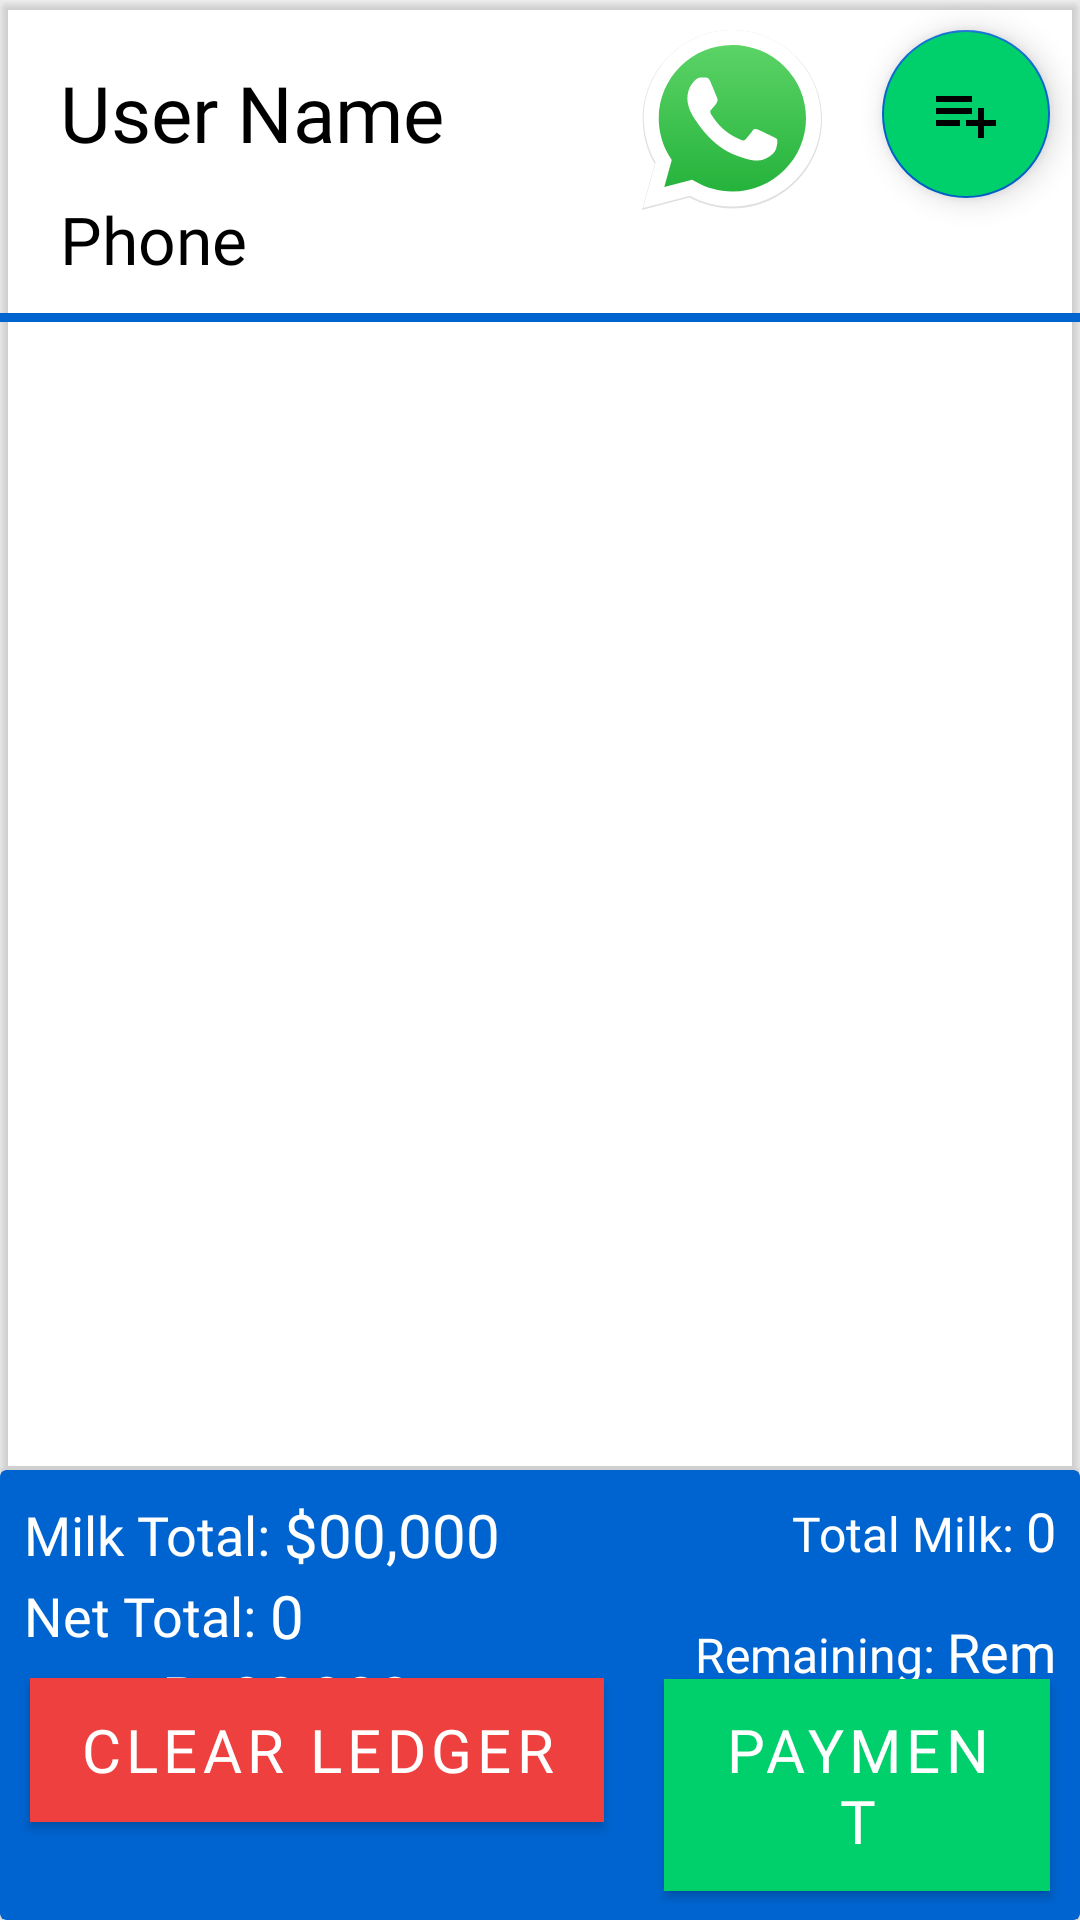

Android layout source for this screen:
<!-- AndroidManifest.xml: application theme Theme.KhataSystem -->
<!-- res/layout/activity_user_ledger.xml -->
<?xml version="1.0" encoding="utf-8"?>
<RelativeLayout xmlns:android="http://schemas.android.com/apk/res/android"
    xmlns:app="http://schemas.android.com/apk/res-auto"
    xmlns:tools="http://schemas.android.com/tools"
    android:id="@+id/rootLayout"
    android:layout_width="match_parent"
    android:layout_height="match_parent"
    android:orientation="vertical"
    android:background="@color/white"
    tools:context=".UserLedger">

    <View
        android:background="@color/white"
        android:layout_alignParentTop="true"
        android:layout_width="match_parent"
        android:layout_height="100dp"/>

    <androidx.cardview.widget.CardView
        app:cardBackgroundColor="@android:color/transparent"
        android:layout_marginBottom="150dp"
        android:layout_width="match_parent"
        android:layout_height="match_parent">
        <RelativeLayout
            android:layout_width="match_parent"
            android:layout_height="match_parent">
            <TextView
                android:id="@+id/username"
                android:textColor="@color/black"
                android:textSize="26sp"
                android:fontFamily="@font/ubuntu_bold"
                android:layout_marginStart="20dp"
                android:layout_marginTop="20dp"
                android:text="User Name"
                android:layout_width="wrap_content"
                android:layout_height="wrap_content"/>
            <TextView
                android:layout_below="@+id/username"
                android:id="@+id/userphone"
                android:textColor="@color/black"
                android:textSize="22sp"
                android:fontFamily="@font/ubuntu_regular"
                android:layout_marginStart="20dp"
                android:layout_marginTop="10dp"
                android:text="Phone"
                android:layout_width="wrap_content"
                android:layout_height="wrap_content"/>
            <RelativeLayout
                android:id="@+id/rel1"
                android:layout_marginTop="10dp"
                android:layout_below="@id/userphone"
                android:background="@color/colorAnalogous"
                android:layout_width="match_parent"
                android:layout_height="3dp"/>
            <androidx.recyclerview.widget.RecyclerView
                android:layout_marginTop="10dp"
                android:layout_below="@+id/rel1"
                android:id="@+id/listUserRecord"
                android:layoutAnimation="@anim/layout_animation_right_to_left"
                android:background="@android:color/transparent"
                android:layout_width="match_parent"
                android:layout_height="match_parent" />
            <TextView
                android:id="@+id/recordIsEmpty"
                android:visibility="gone"
                android:layout_centerVertical="true"
                android:layout_centerInParent="true"
                android:textColor="@color/black"
                android:fontFamily="@font/ubuntu_bold"
                android:textSize="30sp"
                android:text="Record is Empty"
                android:layout_width="wrap_content"
                android:layout_height="wrap_content"/>

            <ImageButton
                android:background="@android:color/transparent"
                android:src="@drawable/ic_whatsapp_icon"
                android:id="@+id/shareWhatsApp"
                android:layout_width="60dp"
                android:layout_height="60dp"
                android:layout_alignParentTop="true"
                android:layout_toStartOf="@+id/addRecord"
                android:layout_margin="@dimen/fab_margin"
              />

            <com.google.android.material.floatingactionbutton.FloatingActionButton
                android:backgroundTint="@color/mainColor"
                android:id="@+id/addRecord"
                android:layout_width="wrap_content"
                android:layout_height="wrap_content"
                android:layout_alignParentTop="true"
                android:layout_alignParentEnd="true"
                android:layout_margin="@dimen/fab_margin"
                app:srcCompat="@drawable/ic_baseline_add_24" />
        </RelativeLayout>


    </androidx.cardview.widget.CardView>


    <androidx.cardview.widget.CardView
        android:layout_marginTop="15dp"
        android:layout_alignParentBottom="true"
        android:layout_width="match_parent"
        app:cardBackgroundColor="@color/colorAnalogous"
        android:layout_height="150dp">


        <RelativeLayout
            android:layout_width="match_parent"
            android:layout_height="match_parent">

            <LinearLayout
                android:id="@+id/l1"
                android:layout_marginTop="8dp"
                android:layout_marginStart="8dp"
                android:gravity="center_vertical"
                android:orientation="horizontal"
                android:layout_width="wrap_content"
                android:layout_height="wrap_content">

                <TextView
                    android:fontFamily="@font/ubuntu_bold"
                    android:textSize="18sp"
                    android:text="Milk Total: "
                    android:textColor="@android:color/white"
                    android:layout_width="wrap_content"
                    android:layout_height="wrap_content" />

                <TextView
                    android:fontFamily="@font/ubuntu_bold"
                    android:id="@+id/total"
                    android:textSize="20sp"
                    android:text="$00,000"
                    android:textColor="@color/white"
                    android:layout_width="wrap_content"
                    android:layout_height="wrap_content" />


            </LinearLayout>
            <LinearLayout
                android:id="@+id/ll22"
                android:layout_below="@+id/l1"
                android:layout_marginStart="8dp"
                android:gravity="center_vertical"
                android:orientation="horizontal"
                android:layout_width="wrap_content"
                android:layout_height="wrap_content">


                <TextView
                    android:fontFamily="@font/ubuntu_bold"
                    android:textSize="18sp"
                    android:text="Net Total: "
                    android:textColor="@android:color/white"
                    android:layout_width="wrap_content"
                    android:layout_height="wrap_content" />

                <TextView
                    android:fontFamily="@font/ubuntu_bold"
                    android:id="@+id/totalNet"
                    android:textSize="20sp"
                    android:text="0"
                    android:textColor="@color/white"
                    android:layout_width="wrap_content"
                    android:layout_height="wrap_content" />


            </LinearLayout>

            <LinearLayout
                android:orientation="horizontal"
                android:layout_below="@+id/ll22"
                android:layout_width="wrap_content"
                android:layout_height="wrap_content">
                <TextView
                    android:layout_marginStart="10dp"
                    android:fontFamily="@font/ubuntu_bold"
                    android:textSize="18sp"
                    android:text="Paid: "
                    android:textColor="@android:color/white"
                    android:layout_width="wrap_content"
                    android:layout_height="wrap_content" />

                <TextView
                    android:fontFamily="@font/ubuntu_bold"
                    android:id="@+id/paid"
                    android:textSize="20sp"
                    android:text="Rs00,000"
                    android:textColor="@color/white"
                    android:layout_width="wrap_content"
                    android:layout_height="wrap_content" />
            </LinearLayout>

            <LinearLayout
                android:id="@+id/l2"
                android:layout_margin="8dp"
                android:layout_alignParentEnd="true"
                android:orientation="horizontal"
                android:layout_width="wrap_content"
                android:layout_height="wrap_content">

                <TextView
                    android:fontFamily="@font/ubuntu_bold"
                    android:textSize="16sp"
                    android:text="Total Milk: "
                    android:textColor="@android:color/white"
                    android:layout_width="wrap_content"
                    android:layout_height="wrap_content" />

                <TextView
                    android:fontFamily="@font/ubuntu_bold"
                    android:id="@+id/totalmilk"
                    android:textSize="18sp"
                    android:text="0"
                    android:textColor="@android:color/white"
                    android:layout_width="wrap_content"
                    android:layout_height="wrap_content" />


            </LinearLayout>

            <LinearLayout
                android:layout_below="@+id/l2"
                android:layout_margin="8dp"
                android:layout_alignParentEnd="true"
                android:orientation="horizontal"
                android:layout_width="wrap_content"
                android:layout_height="wrap_content">

                <TextView
                    android:fontFamily="@font/ubuntu_bold"
                    android:textSize="16sp"
                    android:text="Remaining: "
                    android:textColor="@android:color/white"
                    android:layout_width="wrap_content"
                    android:layout_height="wrap_content" />

                <TextView
                    android:fontFamily="@font/ubuntu_bold"
                    android:id="@+id/remaining"
                    android:textSize="18sp"
                    android:text="Rem"
                    android:textColor="@color/white"
                    android:layout_width="wrap_content"
                    android:layout_height="wrap_content" />


            </LinearLayout>

            <LinearLayout
                android:layout_centerHorizontal="true"
                android:layout_alignParentBottom="true"
                android:orientation="horizontal"
                android:layout_width="wrap_content"
                android:layout_height="wrap_content">
                <com.google.android.material.button.MaterialButton
                    android:textSize="20sp"
                    android:fontFamily="@font/ubuntu_bold"
                    android:id="@+id/btnClearLedger"
                    android:layout_width="wrap_content"
                    android:layout_height="wrap_content"
                    android:background="@color/colorNotPaid"
                    app:backgroundTint="@color/colorNotPaid"
                    android:layout_margin="10dp"
                    android:text="Clear Ledger"
                    android:textColor="@android:color/white" />

                <com.google.android.material.button.MaterialButton
                    android:textSize="20sp"
                    android:fontFamily="@font/ubuntu_bold"
                    android:id="@+id/btnPaid"
                    android:layout_width="wrap_content"
                    android:layout_height="wrap_content"
                    android:layout_margin="10dp"
                    android:background="@color/mainColor"
                    android:text="Payment"
                    android:textColor="@android:color/white" />
            </LinearLayout>




        </RelativeLayout>

    </androidx.cardview.widget.CardView>



</RelativeLayout>
<!-- resources referenced by this layout -->
<resources>
  <color name="black">#FF000000</color>
  <color name="colorAnalogous">#0064D0</color>
  <color name="colorNotPaid">#EF4040</color>
  <color name="mainColor">#00D06C</color>
  <color name="white">#FFFFFFFF</color>
  <dimen name="fab_margin">10dp</dimen>
  <!-- drawable ic_baseline_add_24 (drawable) -->
  <vector android:height="24dp" android:tint="#FFFFFF"
      android:viewportHeight="24" android:viewportWidth="24"
      android:width="24dp" xmlns:android="http://schemas.android.com/apk/res/android">
      <path android:fillColor="@color/mainColor" android:pathData="M14,10L2,10v2h12v-2zM14,6L2,6v2h12L14,6zM18,14v-4h-2v4h-4v2h4v4h2v-4h4v-2h-4zM2,16h8v-2L2,14v2z"/>
  </vector>
  <!-- drawable ic_whatsapp_icon: vector/xml drawable (drawable, 3150 chars, omitted) -->
  <style name="Theme.KhataSystem" parent="Theme.MaterialComponents.Light.NoActionBar">
          
          <item name="colorPrimary">@color/mainColor</item>
          <item name="colorPrimaryVariant">@color/colorAnalogous</item>
          <item name="colorOnPrimary">@color/white</item>
          
          <item name="colorSecondary">@color/teal_200</item>
          <item name="colorSecondaryVariant">@color/teal_700</item>
          <item name="colorOnSecondary">@color/black</item>
          
          <item name="android:statusBarColor" tools:targetApi="l">?attr/colorPrimaryVariant</item>
          
      </style>
  <color name="teal_200">#0064D0</color>
  <color name="teal_700">#FF018786</color>
</resources>
